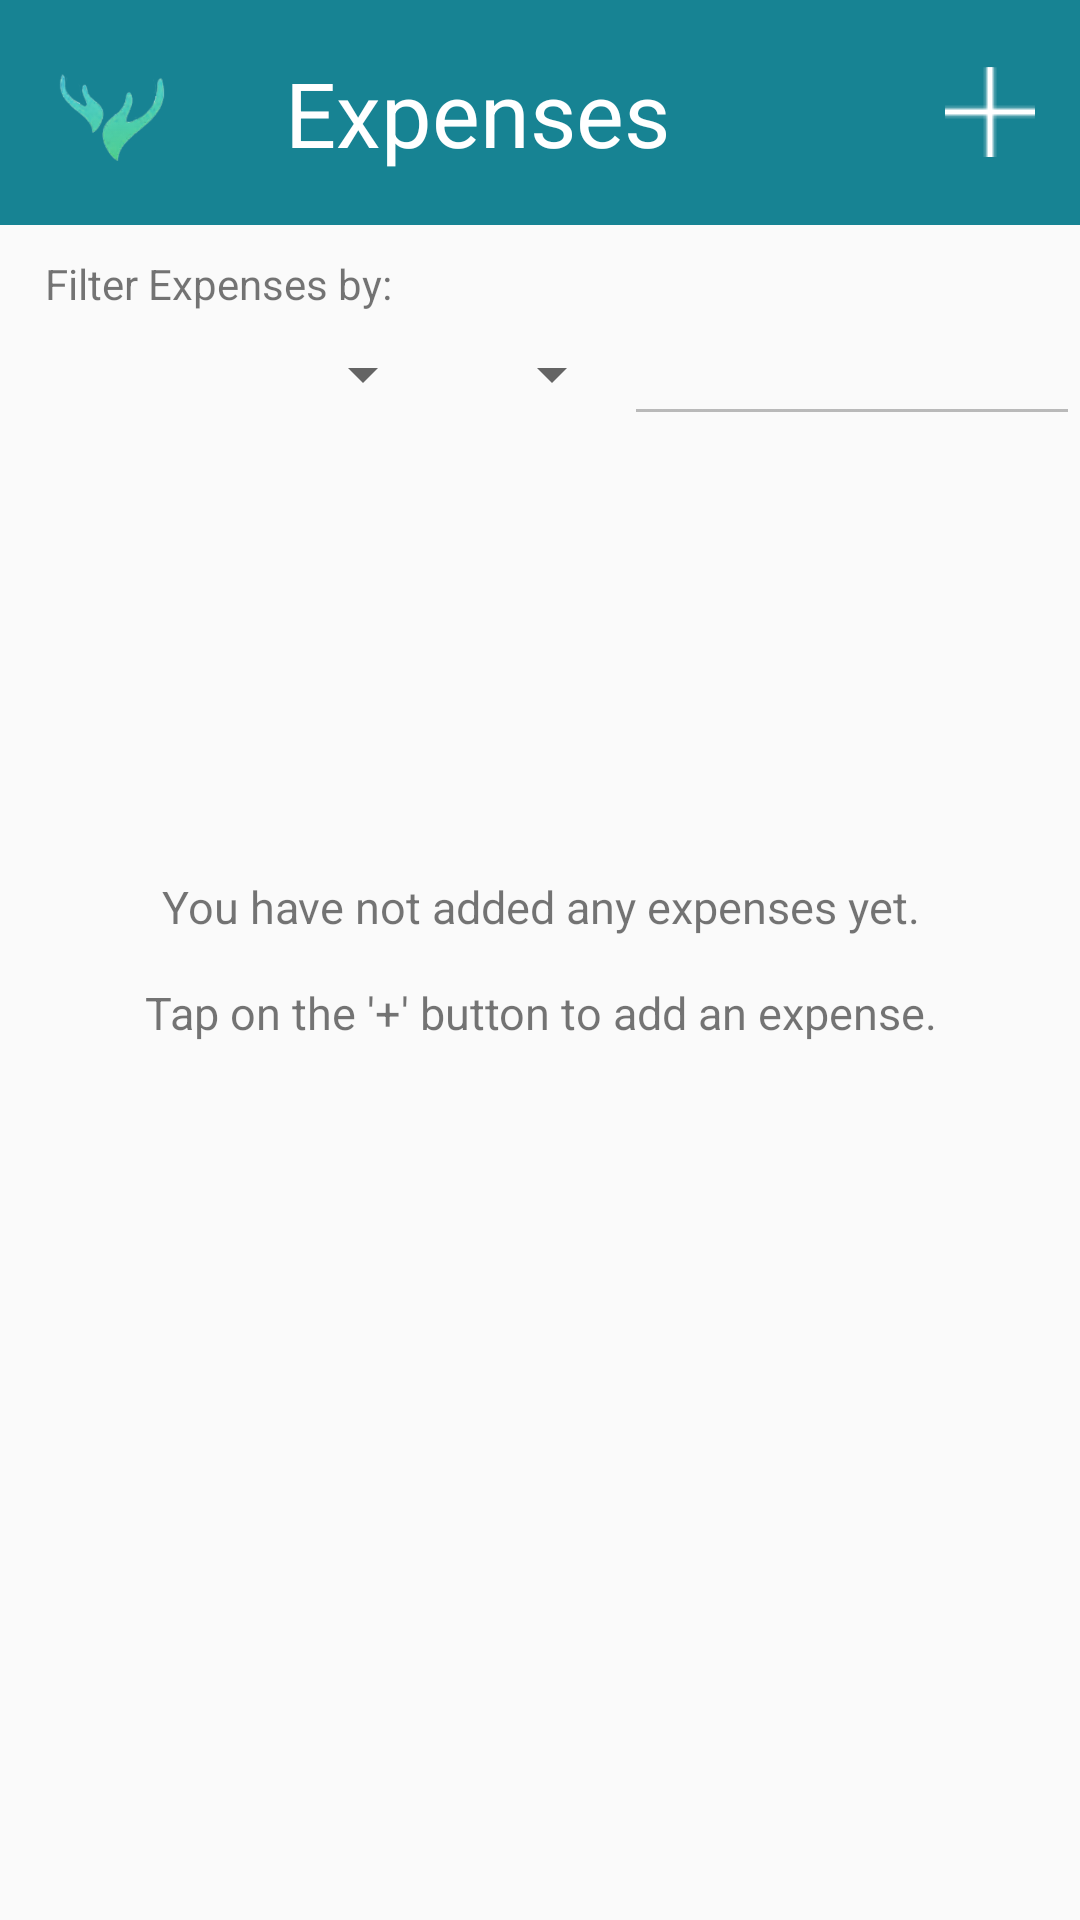

This screen was rendered from an Android layout file. Write that file and the resources it references.
<!-- AndroidManifest.xml: application theme AppTheme -->
<!-- res/layout/activity_view_expenses.xml -->
<?xml version="1.0" encoding="utf-8"?>
<RelativeLayout xmlns:android="http://schemas.android.com/apk/res/android"
    xmlns:tools="http://schemas.android.com/tools"
    android:layout_width="match_parent"
    android:layout_height="match_parent"
    tools:context=".activity.ViewExpensesFragment">

    <RelativeLayout
        android:layout_width="match_parent"
        android:layout_height="wrap_content"
        android:id="@+id/ll1p"
        android:background="@color/colorHeavy2"
        android:orientation="horizontal">

        <ImageView
            android:id="@+id/mainLogo_1"
            android:layout_width="75sp"
            android:layout_height="75sp"
            android:src="@mipmap/ic_launcher_foreground"
            />

        <TextView
            android:layout_width="wrap_content"
            android:layout_height="wrap_content"
            android:text="@string/expenses"
            android:textColor="@color/colorWhite"
            android:id="@+id/title_text"
            android:layout_marginStart="20sp"
            android:layout_marginEnd="10sp"
            android:layout_toEndOf="@id/mainLogo_1"
            android:textSize="30sp"
            android:layout_centerVertical="true"
            />

        <ImageButton
            android:layout_width="30dp"
            android:layout_height="30dp"
            android:id="@+id/addButton"
            android:src="@drawable/plus"
            android:layout_centerVertical="true"
            android:layout_alignParentEnd="true"
            android:layout_marginEnd="15sp"
            android:background="@drawable/custom_ripple_2"
            />
    </RelativeLayout>

    <RelativeLayout
        android:layout_width="match_parent"
        android:layout_height="wrap_content"
        android:layout_below="@id/ll1p"
        android:id="@+id/filterRl">

        <TextView
            android:layout_width="wrap_content"
            android:layout_height="wrap_content"
            android:id="@+id/filterText"
            android:text="Filter Expenses by:"
            android:layout_marginStart="15sp"
            android:layout_marginEnd="15sp"
            android:layout_marginTop="10sp"/>

        <RelativeLayout
            android:layout_width="wrap_content"
            android:layout_height="wrap_content"
            android:layout_below="@id/filterText">

            <Spinner
                android:layout_marginStart="15sp"
                android:layout_marginEnd="15sp"
                android:layout_width="130sp"
                android:layout_height="wrap_content"
                android:id="@+id/keySpinner"
                android:layout_centerVertical="true"
                android:entries="@array/the_keys">

            </Spinner>

            <Spinner
                android:clickable="false"
                android:layout_width="wrap_content"
                android:layout_height="wrap_content"
                android:id="@+id/valueSpinner"
                android:layout_centerVertical="true"
                android:layout_toEndOf="@id/keySpinner"
                >

            </Spinner>

            <EditText
                android:enabled="false"
                android:layout_width="wrap_content"
                android:layout_height="wrap_content"
                android:layout_toEndOf="@id/valueSpinner"
                android:id="@+id/categoricalText"
                android:ems="10"/>


        </RelativeLayout>
    </RelativeLayout>

    <TextView
        android:id="@+id/empty_warning"
        android:layout_width="match_parent"
        android:layout_height="wrap_content"
        android:layout_margin="20sp"
        android:gravity="center"

        android:textSize="15sp"
        android:text="@string/warning_if_empty_3"
        android:layout_centerInParent="true"
        />

        <android.support.v7.widget.RecyclerView
            android:visibility="gone"
            android:id="@+id/all_expenses_rarea"
            android:layout_width="match_parent"
            android:layout_height="match_parent"
            android:layout_marginStart="20sp"
            android:layout_marginEnd="20sp"
            android:layout_marginTop="5sp"
            android:scrollbars="vertical"
            android:layout_below="@id/filterRl">


        </android.support.v7.widget.RecyclerView>
</RelativeLayout>
<!-- resources referenced by this layout -->
<resources>
  <color name="colorHeavy2">#178393</color>
  <color name="colorWhite">#ffffff</color>
  <!-- drawable custom_ripple_2 (drawable) -->
  <?xml version="1.0" encoding="utf-8"?>
  <ripple
      xmlns:android="http://schemas.android.com/apk/res/android"
      android:color="@android:color/white">
      <item android:id="@android:id/mask" android:drawable="@android:color/white">
      </item>
  
  </ripple>
  <!-- drawable plus: png bitmap (drawable, 1157 bytes) -->
  <!-- mipmap ic_launcher_foreground: png bitmap (mipmap-hdpi, 5484 bytes) -->
  <string name="expenses">Expenses</string>
  <string name="warning_if_empty_3">You have not added any expenses yet.\n\nTap on the \'+\' button to add an expense.</string>
  <style name="AppTheme" parent="Base.Theme.AppCompat.Light.DarkActionBar">
          
  
          
  
      </style>
</resources>
